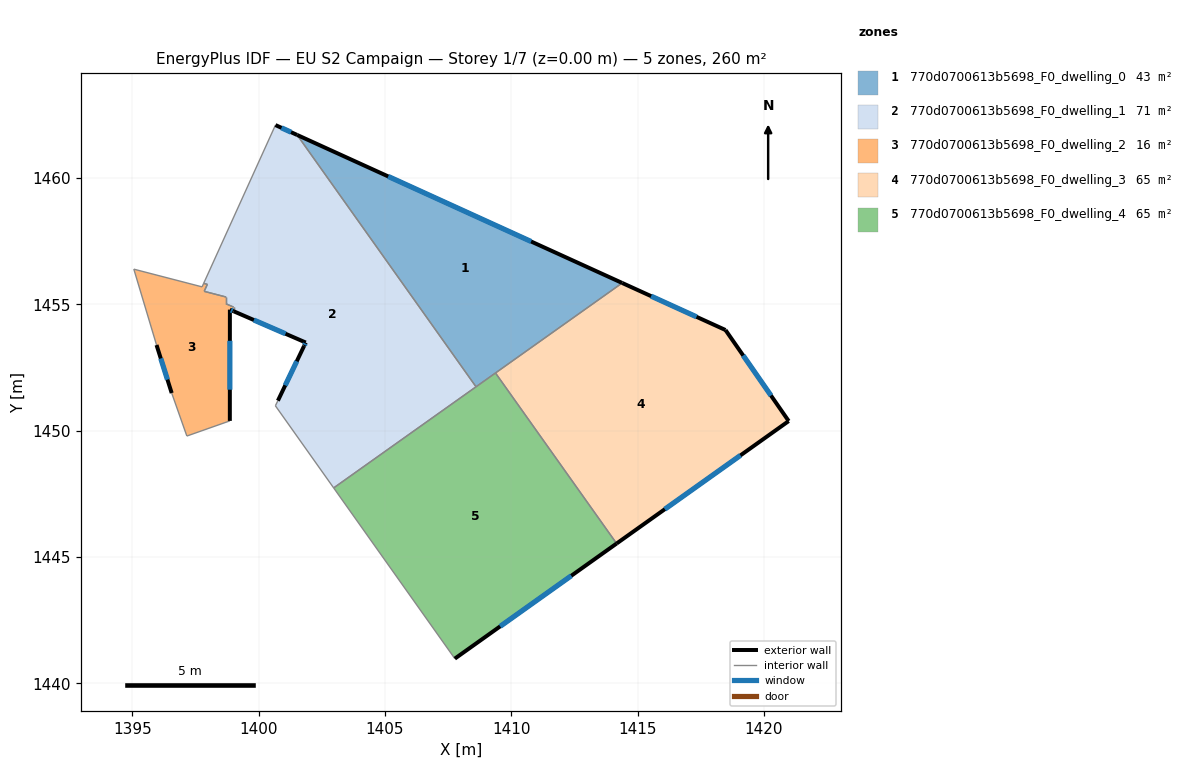
=== STOREY PLAN SPEC (per zone: floor XY polygon, exterior-wall plan segments, windows/doors) ===
zone 1: 770d0700613b5698_F0_dwelling_0  (43.4 m²)
  floor: (1414.39, 1455.85) (1408.60, 1451.74) (1401.52, 1461.71)
  exterior wall: (1414.39, 1455.85) – (1401.52, 1461.71)  [14.1 m]
    window: (1410.78, 1457.49) – (1405.13, 1460.07)  [8.2 m²]
  interior walls: 3
zone 2: 770d0700613b5698_F0_dwelling_1  (70.9 m²)
  floor: (1401.52, 1461.71) (1408.60, 1451.74) (1402.97, 1447.74) (1400.66, 1450.99) (1400.76, 1451.19) (1401.80, 1453.36) (1401.86, 1453.49) (1399.01, 1454.73) (1399.01, 1454.89) (1398.71, 1455.02) (1398.71, 1455.29) (1397.84, 1455.52) (1397.97, 1455.80) (1397.82, 1455.83) (1400.67, 1462.10)
  exterior wall: (1401.80, 1453.36) – (1400.76, 1451.19)  [2.4 m]
    window: (1401.51, 1452.75) – (1401.05, 1451.80)  [1.4 m²]
  exterior wall: (1401.86, 1453.49) – (1401.80, 1453.36)  [0.1 m]
    window: (1401.85, 1453.46) – (1401.82, 1453.40)  [0.1 m²]
  exterior wall: (1399.01, 1454.73) – (1401.86, 1453.49)  [3.1 m]
    window: (1399.81, 1454.38) – (1401.06, 1453.84)  [1.8 m²]
  exterior wall: (1401.52, 1461.71) – (1400.67, 1462.10)  [0.9 m]
    window: (1401.28, 1461.82) – (1400.91, 1461.99)  [0.5 m²]
  interior walls: 11
zone 3: 770d0700613b5698_F0_dwelling_2  (15.9 m²)
  floor: (1398.71, 1455.29) (1398.71, 1455.02) (1399.01, 1454.89) (1399.01, 1454.73) (1398.86, 1454.79) (1398.86, 1450.39) (1397.16, 1449.79) (1396.56, 1451.49) (1395.96, 1453.39) (1395.06, 1456.40) (1397.76, 1455.70) (1397.82, 1455.83) (1397.97, 1455.80) (1397.84, 1455.52)
  exterior wall: (1398.86, 1454.79) – (1399.01, 1454.73)  [0.2 m]
    window: (1398.90, 1454.78) – (1398.97, 1454.75)  [0.1 m²]
  exterior wall: (1398.86, 1450.39) – (1398.86, 1454.79)  [4.4 m]
    window: (1398.86, 1451.63) – (1398.86, 1453.56)  [2.6 m²]
  exterior wall: (1395.96, 1453.39) – (1396.56, 1451.49)  [2.0 m]
    window: (1396.13, 1452.86) – (1396.39, 1452.03)  [1.2 m²]
  interior walls: 11
zone 4: 770d0700613b5698_F0_dwelling_3  (65.1 m²)
  floor: (1418.48, 1453.99) (1420.98, 1450.38) (1414.17, 1445.54) (1409.37, 1452.29) (1414.39, 1455.85)
  exterior wall: (1418.48, 1453.99) – (1414.39, 1455.85)  [4.5 m]
    window: (1417.33, 1454.51) – (1415.53, 1455.33)  [2.6 m²]
  exterior wall: (1420.98, 1450.38) – (1418.48, 1453.99)  [4.4 m]
    window: (1420.28, 1451.39) – (1419.18, 1452.98)  [2.5 m²]
  exterior wall: (1414.17, 1445.54) – (1420.98, 1450.38)  [8.4 m]
    window: (1416.08, 1446.90) – (1419.07, 1449.03)  [4.8 m²]
  interior walls: 2
zone 5: 770d0700613b5698_F0_dwelling_4  (65.1 m²)
  floor: (1409.37, 1452.29) (1414.17, 1445.54) (1407.76, 1440.98) (1402.97, 1447.74)
  exterior wall: (1407.76, 1440.98) – (1414.17, 1445.54)  [7.9 m]
    window: (1409.56, 1442.26) – (1412.37, 1444.26)  [4.6 m²]
  interior walls: 4

=== DERIVED (storey summary) ===
Building: EU S2 Campaign
Storey: 1 of 7  (floor level z = 0.00 m)
Storey gross floor area: 260.3 m²
Zones on this storey: 5
  - 770d0700613b5698_F0_dwelling_0: floor 43.4 m²; exterior wall 14.1 m (42.4 m²); 1 window(s) 8.2 m²; WWR 19.3%
  - 770d0700613b5698_F0_dwelling_1: floor 70.9 m²; exterior wall 6.6 m (19.8 m²); 4 window(s) 3.8 m²; WWR 19.3%
  - 770d0700613b5698_F0_dwelling_2: floor 15.9 m²; exterior wall 6.6 m (19.7 m²); 3 window(s) 3.8 m²; WWR 19.3%
  - 770d0700613b5698_F0_dwelling_3: floor 65.1 m²; exterior wall 17.2 m (51.7 m²); 3 window(s) 10.0 m²; WWR 19.3%
  - 770d0700613b5698_F0_dwelling_4: floor 65.1 m²; exterior wall 7.9 m (23.6 m²); 1 window(s) 4.6 m²; WWR 19.3%
Zone adjacency (shared interzone walls):
  - 770d0700613b5698_F0_dwelling_0 ↔ 770d0700613b5698_F0_dwelling_1
  - 770d0700613b5698_F0_dwelling_0 ↔ 770d0700613b5698_F0_dwelling_3
  - 770d0700613b5698_F0_dwelling_0 ↔ 770d0700613b5698_F0_dwelling_4
  - 770d0700613b5698_F0_dwelling_1 ↔ 770d0700613b5698_F0_dwelling_2
  - 770d0700613b5698_F0_dwelling_1 ↔ 770d0700613b5698_F0_dwelling_4
  - 770d0700613b5698_F0_dwelling_3 ↔ 770d0700613b5698_F0_dwelling_4